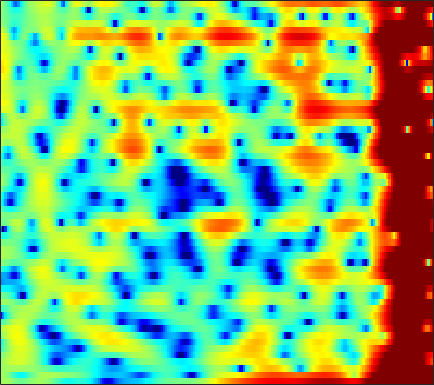

Data behind this chart, as committed beside it:
1.0928, 1.1837, 1.1705, 1.0118, 0.80927, 0.46187, 0.071788, -0.22033, -0.52845, -0.66658, -0.62244, -0.48422, -0.18499, 0.17575, 0.44307, 0.75931, 0.98654, 1.0997, 1.1559, 1.0982, 0.92624, 0.71497, 0.34657, -0.14127
1.257, 1.026, 0.5856, -0.02079, -0.588, -1.484, -2.5, -3.278, -4.161, -4.605, -4.413, -3.903, -2.964, -1.962, -1.262, -0.4513, 0.2069, 0.6012, 1.006, 1.287, 1.459, 1.526, 1.545, 1.501
0.7686, 0.9499, 1.127, 1.233, 1.272, 1.278, 1.249, 1.211, 1.152, 1.087, 1.022, 0.9733, 0.905, 0.8185, 0.7349, 0.5889, 0.3908, 0.2049, -0.09222, -0.4442, -0.837, -1.153, -1.58, -1.984
0.4536, 0.9749, 1.559, 2.028, 2.309, 2.595, 2.793, 2.885, 2.933, 2.894, 2.766, 2.611, 2.322, 1.933, 1.569, 0.9788, 0.2505, -0.3992, -1.42, -2.653, -4.153, -5.492, -7.64, -10.31
-0.4567, 0.149, 0.891, 1.542, 1.963, 2.426, 2.779, 2.968, 3.115, 3.141, 3.046, 2.893, 2.577, 2.132, 1.712, 1.034, 0.2166, -0.4924, -1.559, -2.773, -4.135, -5.236, -6.777, -8.312
-2.979, -1.892, -0.5666, 0.5863, 1.322, 2.126, 2.727, 3.05, 3.321, 3.418, 3.349, 3.193, 2.848, 2.356, 1.894, 1.166, 0.3257, -0.3678, -1.353, -2.391, -3.443, -4.211, -5.171, -6.037
-4.825, -2.799, -0.6988, 0.8998, 1.845, 2.821, 3.507, 3.849, 4.084, 4.089, 3.872, 3.573, 3.003, 2.247, 1.567, 0.5285, -0.655, -1.63, -3.03, -4.535, -6.11, -7.32, -8.902, -10.25
0.1189, 0.8849, 1.866, 2.721, 3.254, 3.803, 4.157, 4.286, 4.268, 4.018, 3.513, 2.963, 1.991, 0.7342, -0.4056, -2.181, -4.237, -5.904, -8.111, -10.07, -11.67, -12.83, -14.65, -17.36
1.528, 1.87, 2.368, 2.878, 3.225, 3.599, 3.834, 3.898, 3.814, 3.512, 2.964, 2.371, 1.298, -0.1511, -1.533, -3.849, -6.892, -9.864, -15.16, -19.16, -15.56, -12.99, -10.73, -9.214
-2.452, -1.85, -0.8699, 0.1364, 0.8336, 1.626, 2.224, 2.534, 2.759, 2.769, 2.576, 2.295, 1.742, 1.006, 0.3483, -0.6293, -1.649, -2.383, -3.192, -3.709, -3.881, -3.806, -3.503, -3.064
-13.77, -9.07, -5.345, -2.951, -1.656, -0.3613, 0.5738, 1.094, 1.578, 1.858, 1.978, 1.972, 1.863, 1.658, 1.437, 1.074, 0.6584, 0.338, -0.06786, -0.4455, -0.7844, -0.9907, -1.17, -1.227
-3.182, -2.723, -1.932, -1.108, -0.5613, 0.02806, 0.4628, 0.7093, 0.9712, 1.179, 1.361, 1.481, 1.63, 1.743, 1.785, 1.757, 1.617, 1.416, 1.006, 0.4125, -0.3857, -1.112, -2.226, -3.348
1.101, 1.032, 0.8959, 0.6934, 0.4889, 0.1149, -0.4035, -0.8668, -1.484, -1.865, -1.791, -1.391, -0.5471, 0.3875, 1.044, 1.757, 2.208, 2.338, 2.205, 1.709, 0.7821, -0.2817, -2.386, -5.671
-0.4976, -0.6683, -0.987, -1.503, -2.054, -3.075, -4.561, -6.179, -9.516, -16.19, -25.11, -13.67, -7.489, -3.959, -2.112, -0.3256, 0.8918, 1.516, 2.026, 2.216, 2.125, 1.909, 1.504, 1.098
-4.913, -4.837, -4.804, -4.927, -5.155, -5.622, -6.201, -6.675, -7.3, -7.642, -7.302, -6.538, -5.073, -3.437, -2.249, -0.8658, 0.2442, 0.9157, 1.618, 2.09, 2.37, 2.488, 2.563, 2.573
-8.989, -8.268, -7.802, -7.665, -7.684, -7.733, -7.665, -7.423, -6.802, -5.915, -4.85, -3.964, -2.736, -1.535, -0.6912, 0.3201, 1.194, 1.74, 2.3, 2.688, 2.924, 3.003, 2.991, 2.87
-8.026, -7.726, -8.039, -9.166, -10.55, -13.17, -15.37, -14.23, -10.49, -7.167, -4.599, -3.051, -1.345, 0.06932, 0.9371, 1.897, 2.664, 3.106, 3.512, 3.722, 3.74, 3.614, 3.262, 2.723
-2.948, -3.312, -4.054, -5.24, -6.407, -8.069, -9.057, -8.568, -6.585, -4.339, -2.383, -1.124, 0.2334, 1.339, 2.023, 2.793, 3.378, 3.704, 3.989, 4.076, 3.92, 3.625, 2.954, 1.901
0.4027, 0.1389, -0.243, -0.6706, -1.008, -1.365, -1.553, -1.568, -1.407, -1.096, -0.7296, -0.4553, -0.07098, 0.2893, 0.579, 0.9941, 1.419, 1.729, 2.111, 2.379, 2.456, 2.369, 1.999, 1.28
1.641, 1.522, 1.294, 1.042, 0.8303, 0.4991, 0.1533, -0.1312, -0.5696, -1.091, -1.716, -2.287, -3.1, -3.882, -4.279, -4.337, -3.674, -2.842, -1.63, -0.5393, 0.3501, 0.8447, 1.26, 1.421
1.463, 1.411, 1.267, 1.069, 0.8968, 0.5776, 0.1542, -0.2476, -0.9494, -1.898, -3.174, -4.455, -6.872, -10.67, -15.76, -28.93, -13.39, -8.95, -5.288, -2.854, -1.098, -0.1163, 0.8805, 1.599
-0.09062, -0.1779, -0.2212, -0.2455, -0.2653, -0.3028, -0.4738, -0.7009, -1.159, -1.852, -2.761, -3.569, -4.827, -6.055, -6.724, -6.965, -6.164, -5.095, -3.53, -2.005, -0.6783, 0.1402, 1.035, 1.744
-3.402, -3.86, -3.686, -2.885, -2.184, -1.346, -0.7878, -0.6006, -0.6135, -0.9183, -1.471, -1.949, -2.589, -3.1, -3.271, -3.173, -2.634, -2.012, -1.076, -0.09897, 0.7517, 1.288, 1.847, 2.186
-9.962, -22.23, -12.11, -5.354, -2.637, -0.4728, 0.7526, 1.238, 1.357, 0.9888, 0.1028, -0.9229, -2.683, -4.708, -5.792, -5.243, -3.142, -1.514, 0.4037, 1.808, 2.709, 3.119, 3.278, 3.016
-0.2298, -0.7024, -0.6123, 0.03512, 0.6864, 1.504, 2.055, 2.272, 2.229, 1.76, 0.8025, -0.3658, -2.61, -5.827, -8.132, -7.185, -3.373, -1.086, 1.113, 2.497, 3.237, 3.4, 3.064, 2.118
0.4078, 0.1084, -0.2241, -0.321, -0.321, -0.2002, 0.01076, 0.1424, 0.2904, 0.2965, 0.1909, 0.02149, -0.2675, -0.4827, -0.5065, -0.1701, 0.4034, 0.9411, 1.61, 2.072, 2.286, 2.197, 1.764, 0.9503
-1.491, -2.225, -3.196, -3.956, -4.245, -4.192, -3.669, -3.092, -2.261, -1.451, -0.7646, -0.2984, 0.2302, 0.7043, 1.036, 1.461, 1.851, 2.107, 2.373, 2.52, 2.493, 2.364, 2.04, 1.521
-3.545, -5.304, -8.342, -12.72, -16, -14.29, -10.03, -7.572, -5.152, -3.331, -1.894, -1.012, 0.007762, 0.8612, 1.417, 2.013, 2.5, 2.775, 3.012, 3.11, 3.043, 2.905, 2.587, 2.145
-2.808, -4.359, -6.716, -9.185, -10.41, -10.32, -8.716, -7.327, -5.593, -4.06, -2.648, -1.681, -0.482, 0.5936, 1.3, 2.101, 2.728, 3.077, 3.371, 3.471, 3.385, 3.187, 2.758, 2.172
-0.238, -1.141, -2.366, -3.594, -4.382, -5.255, -5.87, -6.112, -6.077, -5.426, -4.253, -3.082, -1.475, 0.02424, 1.007, 2.115, 2.956, 3.407, 3.796, 3.908, 3.772, 3.484, 2.865, 1.959
1.351, 0.7048, -0.3296, -1.524, -2.609, -4.346, -6.722, -9.207, -14.2, -16.41, -10.08, -6.518, -3.108, -0.6877, 0.7119, 2.143, 3.158, 3.696, 4.126, 4.265, 4.091, 3.782, 3.078, 2.01
0.7602, 0.379, -0.2993, -1.123, -1.918, -3.157, -4.677, -5.909, -7.305, -7.396, -5.899, -4.258, -2.188, -0.4284, 0.6391, 1.78, 2.59, 3.03, 3.372, 3.491, 3.373, 3.134, 2.607, 1.824
-0.9301, -1.032, -1.259, -1.573, -1.807, -2.101, -2.326, -2.41, -2.36, -2.066, -1.544, -1.042, -0.3151, 0.3964, 0.8538, 1.34, 1.702, 1.879, 2.017, 2.037, 1.984, 1.862, 1.647, 1.315
-2.264, -2.539, -2.879, -3.078, -2.922, -2.504, -1.825, -1.32, -0.6429, -0.07036, 0.4398, 0.7105, 0.9964, 1.137, 1.163, 1.047, 0.8702, 0.6594, 0.4198, 0.2076, 0.1486, 0.2025, 0.386, 0.6494
-2.861, -4.549, -7.727, -10.16, -8.89, -5.266, -2.43, -0.8768, 0.5914, 1.54, 2.051, 2.222, 2.147, 1.763, 1.298, 0.4816, -0.6308, -1.567, -2.953, -4.06, -4.466, -3.959, -2.624, -1.022
-0.6923, -2.157, -4.533, -6.084, -5.305, -2.958, -0.7154, 0.5703, 1.75, 2.407, 2.562, 2.417, 1.824, 0.8378, -0.1934, -1.897, -4.041, -5.971, -9.335, -14.99, -36.76, -16.29, -8.514, -4.13
1.76, 1.388, 0.9589, 0.829, 0.8759, 1.207, 1.619, 1.905, 2.119, 2.057, 1.686, 1.116, 0.006517, -1.607, -3.227, -5.92, -9.252, -11.74, -13.85, -13.53, -11.93, -10.04, -7.288, -4.572
2.142, 2.083, 2.109, 2.189, 2.269, 2.401, 2.479, 2.47, 2.326, 1.972, 1.369, 0.6985, -0.5119, -2.203, -3.819, -6.684, -10.65, -14.46, -17.37, -13.65, -10.04, -7.854, -5.604, -3.77
0.3368, 0.6025, 1.112, 1.606, 1.974, 2.304, 2.507, 2.543, 2.453, 2.198, 1.739, 1.301, 0.5174, -0.4391, -1.247, -2.491, -3.655, -4.384, -4.917, -4.833, -4.353, -3.854, -3.179, -2.522
-5.462, -3.403, -1.143, 0.436, 1.265, 1.933, 2.275, 2.363, 2.312, 2.188, 1.977, 1.822, 1.591, 1.325, 1.097, 0.7433, 0.3823, 0.1111, -0.2606, -0.5915, -0.9103, -1.23, -1.633, -2.113
-4.544, -2.419, -0.1802, 1.233, 1.798, 2.103, 1.917, 1.555, 0.9445, 0.4026, 0.2652, 0.4501, 0.9906, 1.594, 1.963, 2.337, 2.463, 2.418, 2.157, 1.631, 0.8724, 0.09375, -1.199, -2.904
3.124, 3.187, 3.304, 3.239, 2.974, 2.219, 0.8448, -0.7317, -3.833, -8.596, -10.34, -6.802, -2.768, -0.1943, 1.119, 2.242, 2.823, 2.963, 2.819, 2.287, 1.332, 0.377, -1.382, -3.768
4.607, 4.431, 4.081, 3.552, 3.018, 2.002, 0.6111, -0.6957, -2.826, -4.909, -5.41, -4.414, -2.445, -0.6878, 0.3437, 1.279, 1.819, 1.958, 1.821, 1.345, 0.5051, -0.3929, -1.942, -3.941
3.876, 3.732, 3.412, 2.956, 2.519, 1.833, 1.07, 0.4848, -0.2296, -0.7393, -0.9348, -0.8644, -0.5432, -0.08115, 0.2284, 0.5809, 0.7789, 0.8041, 0.6406, 0.2447, -0.3641, -0.9739, -1.996, -3.22
3.186, 3.1, 2.844, 2.438, 2.041, 1.472, 0.8899, 0.4702, 0.02679, -0.2484, -0.3786, -0.3675, -0.2524, -0.08395, 0.04484, 0.1845, 0.2245, 0.1977, 0.07215, -0.1769, -0.5426, -0.872, -1.394, -1.991
3.404, 3.302, 2.925, 2.291, 1.694, 0.7702, -0.1877, -0.8123, -1.397, -1.605, -1.46, -1.212, -0.8214, -0.4795, -0.2545, -0.08283, -0.0251, -0.05585, -0.1549, -0.2829, -0.4375, -0.5644, -0.7086, -0.8694
4.794, 4.556, 3.875, 2.768, 1.647, -0.3392, -2.923, -5.113, -7.303, -6.758, -4.636, -3.204, -1.787, -0.8845, -0.5155, -0.3339, -0.4113, -0.6058, -0.9534, -1.241, -1.314, -1.211, -0.9015, -0.4879
6.027, 5.673, 4.868, 3.642, 2.366, 0.09258, -3.037, -6.078, -9.848, -8.352, -5.149, -3.38, -1.902, -1.138, -0.9998, -1.269, -2.093, -3.062, -4.793, -6.721, -7.462, -6.521, -4.38, -2.354
5.477, 5.161, 4.545, 3.705, 2.904, 1.692, 0.4248, -0.4294, -1.3, -1.732, -1.758, -1.661, -1.599, -1.758, -2.09, -2.823, -4.119, -5.562, -8.339, -12.61, -15.7, -12.33, -7.591, -4.415
4.381, 4.173, 3.767, 3.207, 2.717, 2.01, 1.281, 0.7458, 0.08294, -0.4955, -0.991, -1.357, -1.853, -2.432, -2.847, -3.51, -4.227, -4.781, -5.452, -5.876, -5.774, -5.261, -4.235, -3.04
3.738, 3.605, 3.242, 2.729, 2.3, 1.693, 1.083, 0.6261, 0.05973, -0.4945, -1.127, -1.671, -2.471, -3.291, -3.885, -4.546, -4.823, -4.723, -4.356, -3.806, -3.143, -2.604, -1.923, -1.281
4.013, 3.771, 3.166, 2.339, 1.627, 0.7157, 0.0351, -0.2497, -0.4447, -0.6478, -1.091, -1.652, -2.85, -4.652, -6.565, -9.104, -9.381, -7.625, -4.897, -2.728, -1.215, -0.4156, 0.2918, 0.6305
4.784, 4.273, 3.07, 1.113, -0.8985, -4.234, -6.238, -5.129, -2.733, -1.066, -0.2444, -0.1803, -0.8486, -2.485, -4.415, -7.651, -7.857, -5.242, -1.875, 0.4836, 1.977, 2.623, 2.992, 2.735
2.646, 2.162, 0.9372, -1.005, -3.067, -6.44, -8.443, -7.133, -4.346, -2.204, -0.8886, -0.3326, -0.005013, 0.001319, -0.08835, -0.09384, 0.1768, 0.592, 1.343, 2.063, 2.611, 2.796, 2.714, 2.193
0.617, 0.3012, -0.3745, -1.217, -1.907, -2.649, -3.021, -2.991, -2.607, -2.005, -1.394, -0.9766, -0.4955, -0.08904, 0.1764, 0.514, 0.8266, 1.056, 1.355, 1.599, 1.732, 1.753, 1.59, 1.252
0.3142, -0.08143, -0.6603, -1.295, -1.704, -2.166, -2.438, -2.495, -2.354, -2.035, -1.557, -1.149, -0.6093, -0.1076, 0.235, 0.6301, 0.9921, 1.228, 1.459, 1.608, 1.633, 1.586, 1.425, 1.147
0.7251, 0.1267, -0.7367, -1.66, -2.35, -3.2, -3.774, -3.898, -3.608, -2.913, -2.033, -1.365, -0.5359, 0.1604, 0.6126, 1.109, 1.519, 1.776, 2.043, 2.214, 2.279, 2.216, 2.013, 1.612
1.077, 0.3734, -0.7986, -2.313, -3.854, -6.497, -9.57, -10.6, -8.387, -5.253, -2.854, -1.528, -0.2338, 0.6572, 1.124, 1.577, 1.885, 2.102, 2.448, 2.817, 3.158, 3.313, 3.28, 2.901
